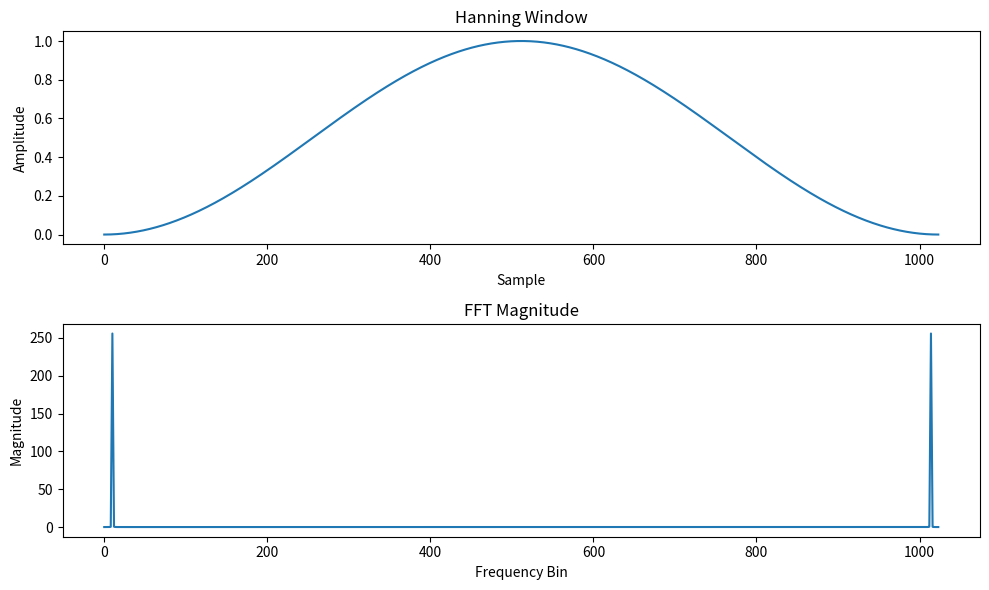

Write Python code to recreate this figure.
import numpy as np
from scipy.fft import fft
import matplotlib.pyplot as plt

# Define the number of samples and create the Hanning window
N = 1024
hanning_window = np.hanning(N)

sine = np.sin(np.linspace(0, np.pi * 20, 1024))

# Compute the FFT of the Hanning window
fft_result = fft(hanning_window*sine)

# Calculate the magnitude of the FFT
magnitude = np.abs(fft_result)

# Plot the Hanning window and its FFT magnitude
fig, ax = plt.subplots(2, 1, figsize=(10, 6))

# Plot the Hanning window
ax[0].plot(hanning_window)
ax[0].set_title("Hanning Window")
ax[0].set_xlabel("Sample")
ax[0].set_ylabel("Amplitude")

# Plot the magnitude of the FFT
ax[1].plot(magnitude)
ax[1].set_title("FFT Magnitude")
ax[1].set_xlabel("Frequency Bin")
ax[1].set_ylabel("Magnitude")

plt.tight_layout()
plt.show()
